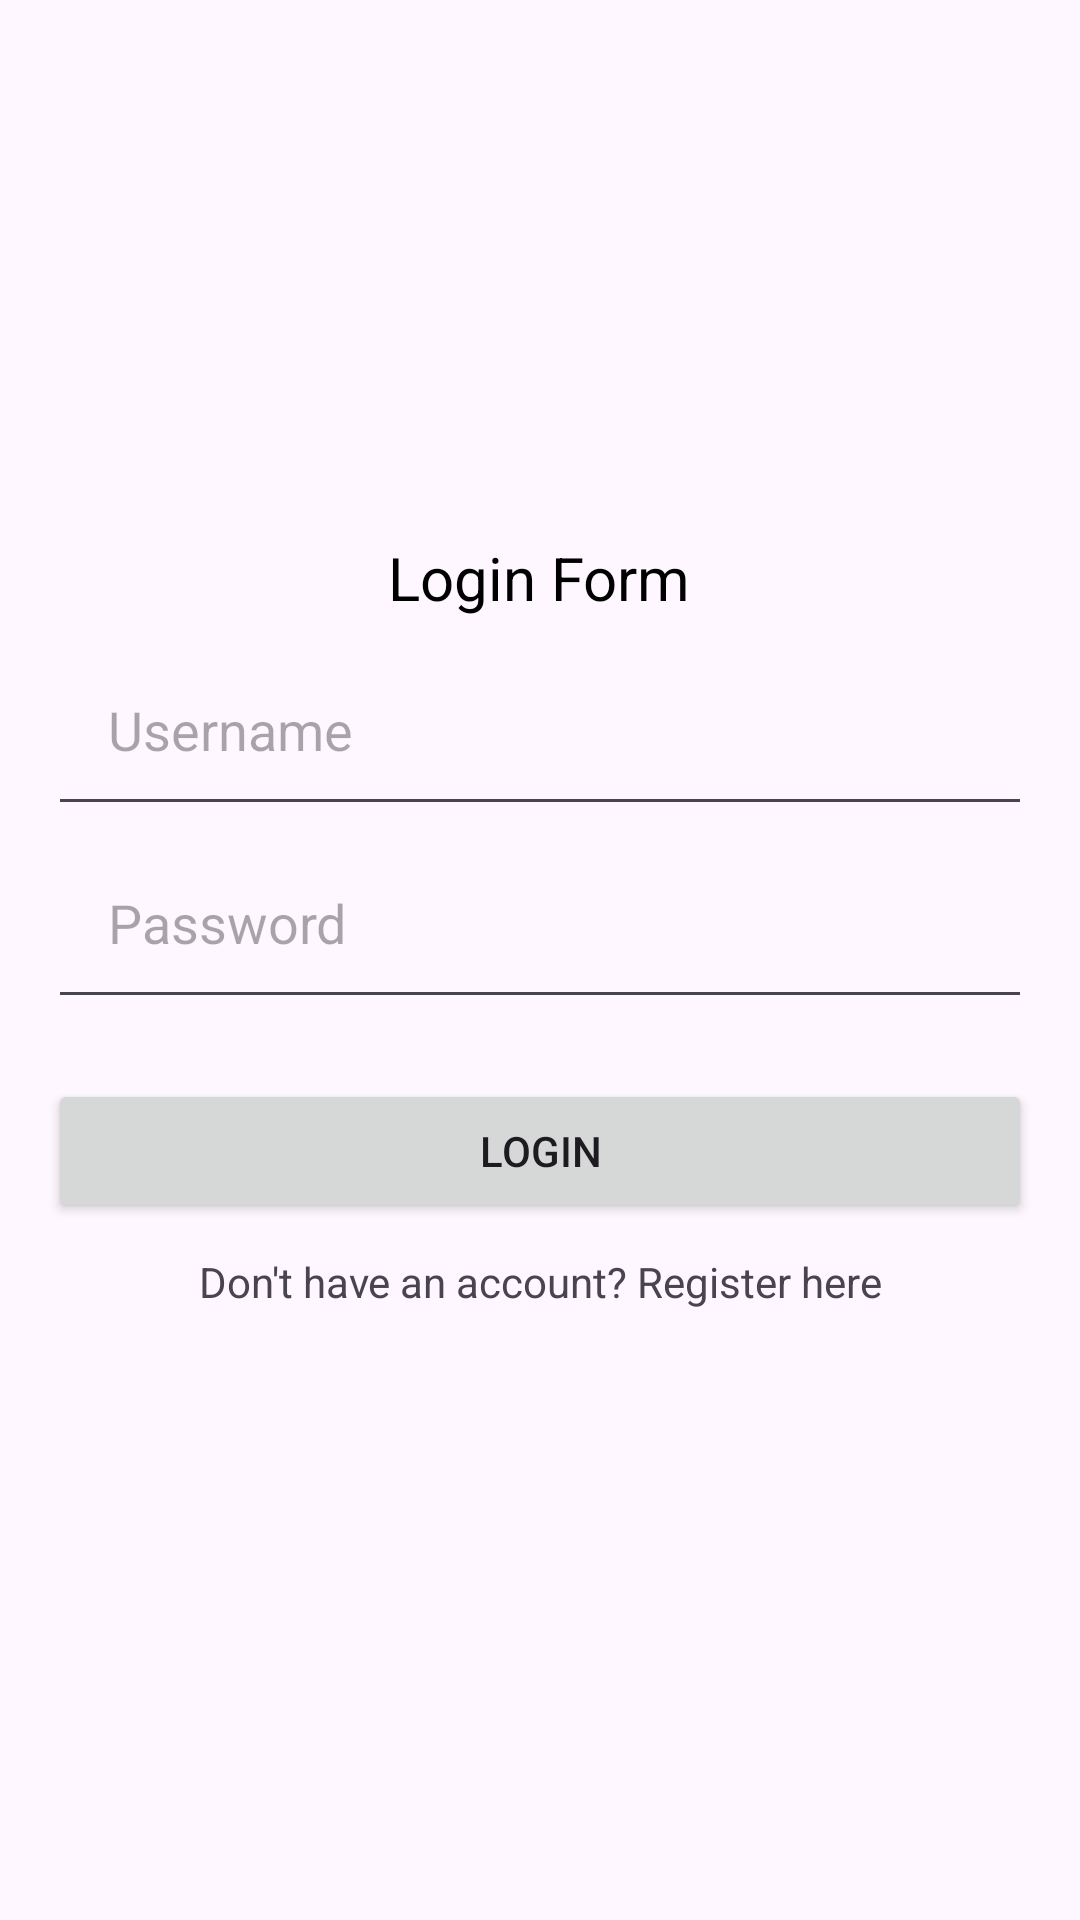

The Android layout XML behind this screen, and the referenced resources:
<!-- AndroidManifest.xml: application theme Theme.TestingApplication -->
<!-- res/layout/activity_main.xml -->
<?xml version="1.0" encoding="utf-8"?>
<ScrollView
    xmlns:android="http://schemas.android.com/apk/res/android"
    android:layout_width="match_parent"
    android:layout_height="match_parent">

    <LinearLayout
        android:layout_width="match_parent"
        android:layout_height="wrap_content"
        android:orientation="vertical"
        android:padding="16dp"
        android:layout_gravity="center">

        <TextView
            android:layout_width="wrap_content"
            android:layout_height="wrap_content"
            android:padding="5dp"
            android:text="Login Form"
            android:textSize="20dp"
            android:layout_gravity="center"
            android:textColor="@color/black"
            />

        <EditText
            android:id="@+id/usernameText"
            android:layout_width="match_parent"
            android:layout_height="wrap_content"
            android:ems="10"
            android:inputType="text"
            android:padding="20dp"
            android:hint="Username" />

        <EditText
            android:id="@+id/editTextTextPassword"
            android:layout_width="match_parent"
            android:layout_height="wrap_content"
            android:ems="10"
            android:padding="20dp"
            android:inputType="textPassword"
            android:hint="Password"/>

        <Button
            android:layout_width="match_parent"
            android:layout_height="wrap_content"
            android:id="@+id/loginButton"
            android:layout_marginTop="20dp"
            android:text="Login"/>

        <TextView
            android:id="@+id/txtRegister"
            android:layout_width="match_parent"
            android:layout_height="wrap_content"
            android:text="Don't have an account? Register here"
            android:textAlignment="center"
            android:layout_marginTop="10dp"
            android:minHeight="48dp"
            android:clickable="true"/>

    </LinearLayout>

</ScrollView>
<!-- resources referenced by this layout -->
<resources>
  <style name="Theme.TestingApplication" parent="Base.Theme.TestingApplication" />
  <style name="Base.Theme.TestingApplication" parent="Theme.Material3.DayNight.NoActionBar">
          
          
      </style>
  <!-- not gathered from this repository: default colours our renderer supplied (Android Studio template values) -->
  <color name="black">#FF000000</color>
</resources>
